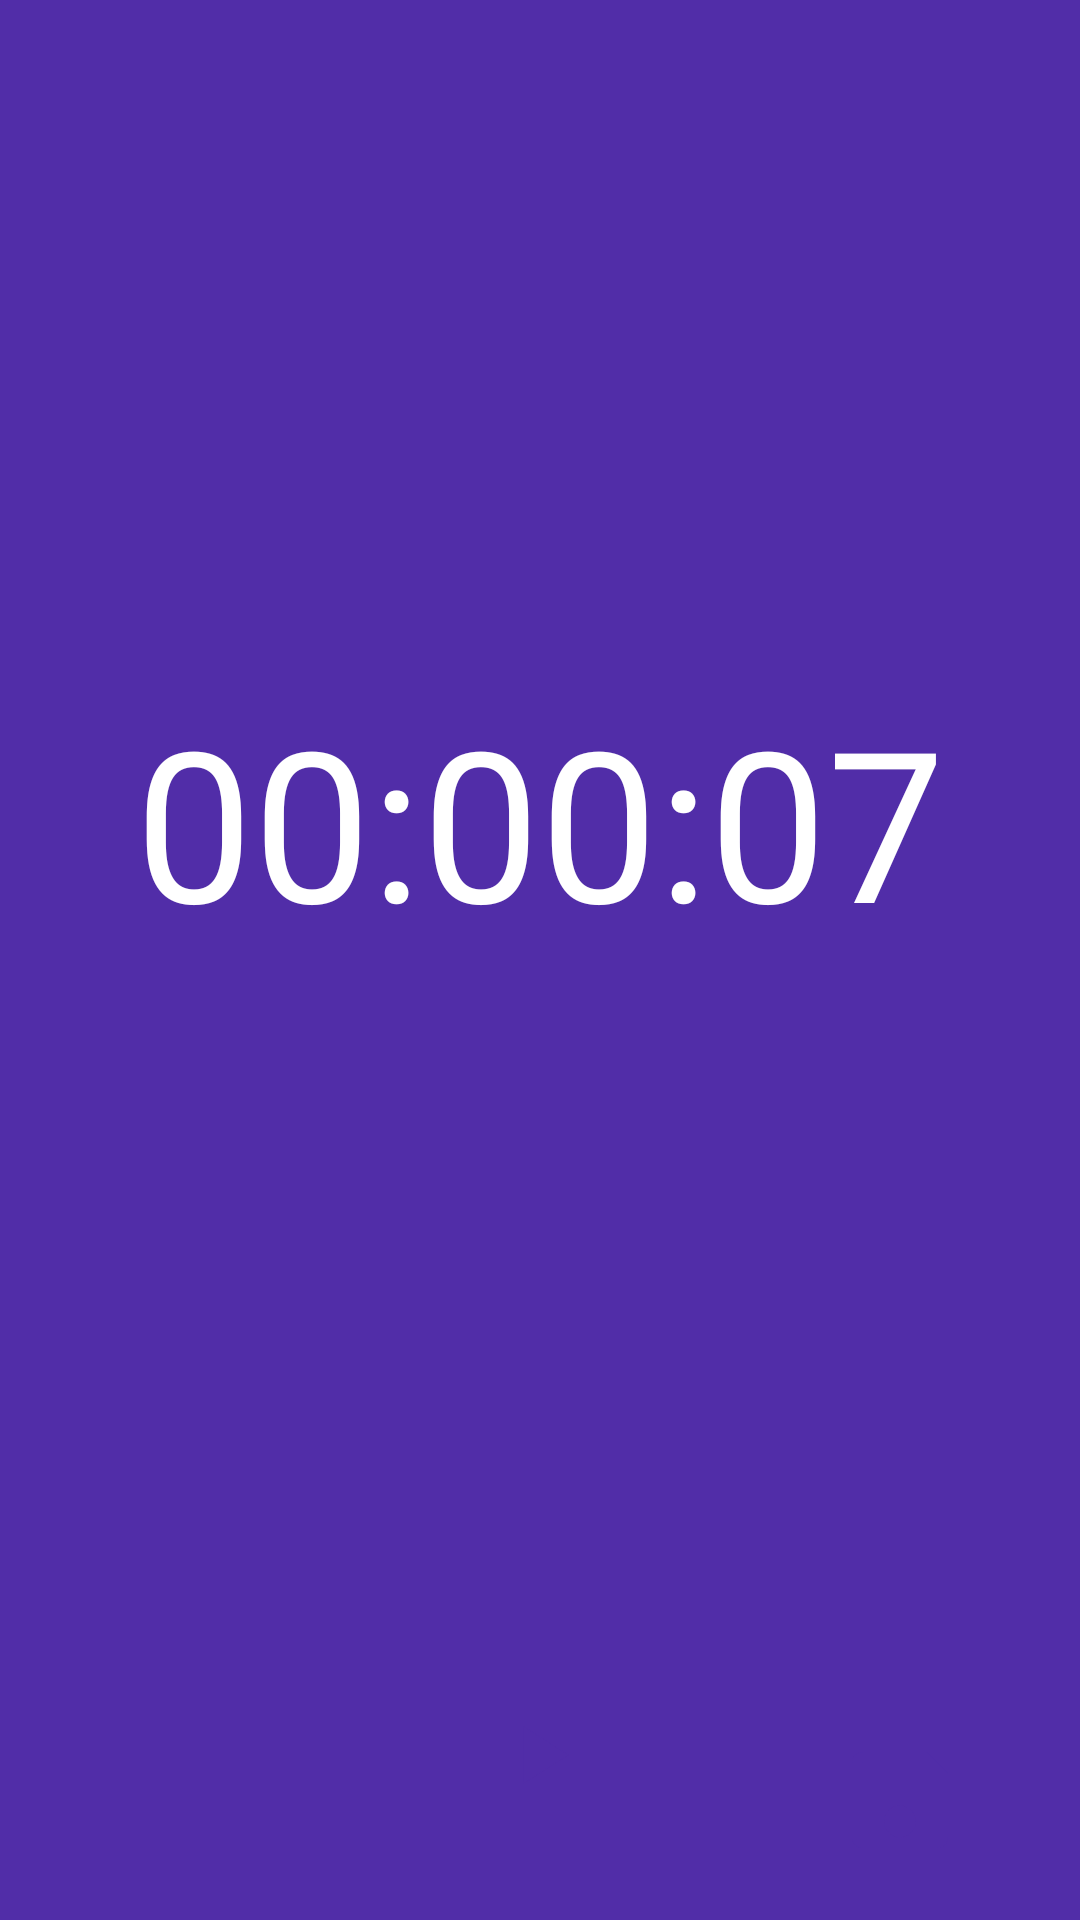

This screen was rendered from an Android layout file. Write that file and the resources it references.
<!-- AndroidManifest.xml: application theme AppTheme -->
<!-- res/layout/panel_recording.xml -->
<?xml version="1.0" encoding="utf-8"?>
<LinearLayout
    xmlns:android="http://schemas.android.com/apk/res/android"
    android:layout_width="match_parent"
    android:layout_height="match_parent"
    android:orientation="vertical"
    android:background="@color/colorPrimaryDark">
    <LinearLayout
        android:orientation="vertical"
        android:layout_width="match_parent"
        android:layout_height="match_parent"
        android:gravity="bottom"
        android:layout_weight="1">
        <TextView
            android:layout_width="match_parent"
            android:layout_height="wrap_content"
            android:textSize="70dp"
            android:text="00:00:07"
            android:textColor="@color/white"
            android:gravity="center"/>
    </LinearLayout>
    <LinearLayout
        android:layout_width="match_parent"
        android:layout_height="match_parent"
        android:paddingBottom="20dp"
        android:layout_weight="1"
        android:orientation="horizontal">
        <LinearLayout
            android:layout_width="match_parent"
            android:layout_height="match_parent"
            android:paddingHorizontal="10dp"
            android:layout_weight="1"
            android:gravity="bottom|center">
            <ImageButton
                android:layout_width="40dp"
                android:layout_height="40dp"
                android:background="@color/colorPrimaryDark"
                android:src="@drawable/ic_delete" />
        </LinearLayout>
        <LinearLayout
            android:layout_width="match_parent"
            android:layout_height="match_parent"
            android:paddingHorizontal="10dp"
            android:layout_weight="1"
            android:gravity="bottom|center">
            <ImageButton
                android:layout_width="70dp"
                android:layout_height="70dp"
                android:background="@drawable/shape_btn_play_record"
                android:src="@drawable/ic_play" />
        </LinearLayout>
        <LinearLayout
            android:layout_width="match_parent"
            android:layout_height="match_parent"
            android:paddingHorizontal="10dp"
            android:layout_weight="1"
            android:gravity="bottom|center">
            <ImageButton
                android:layout_width="40dp"
                android:layout_height="40dp"
                android:background="@color/colorPrimaryDark"
                android:src="@drawable/ic_save_record" />
        </LinearLayout>
    </LinearLayout>
</LinearLayout>
<!-- resources referenced by this layout -->
<resources>
  <color name="colorPrimaryDark">#512DA8</color>
  <color name="white">#FFFFFF</color>
  <!-- drawable ic_play: png bitmap (drawable-hdpi, 440 bytes) -->
  <!-- drawable ic_save_record: png bitmap (drawable-mdpi, 439 bytes) -->
  <style name="AppTheme" parent="Theme.AppCompat.Light.DarkActionBar">
          
          <item name="colorPrimary">@color/colorPrimary</item>
          <item name="colorPrimaryDark">@color/colorPrimaryDark</item>
          <item name="colorAccent">@color/colorAccent</item>
          <item name="android:itemBackground">@color/colorAccent</item>
          <item name="android:actionMenuTextColor">@android:color/white</item>
          <item name="android:windowActionBar">false</item>
  
          <item name="windowNoTitle">true</item>
          <item name="windowActionModeOverlay">true</item>
          <item name="android:actionModeBackground">@color/colorPrimary</item>
      </style>
  <color name="colorPrimary">#673AB7</color>
  <color name="colorAccent">#E040FB</color>
</resources>
